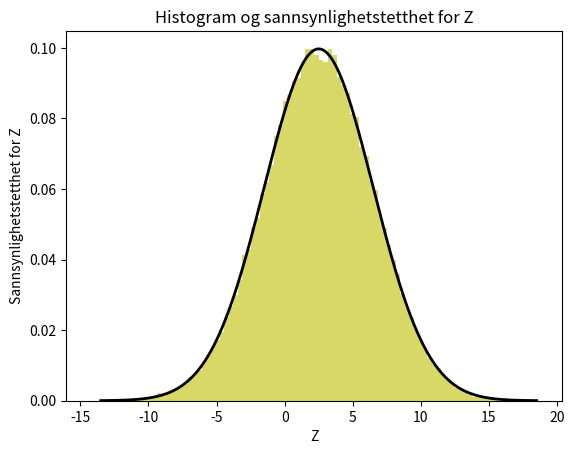

Write the Python code that produced this figure.
import numpy as np
import matplotlib.pyplot as plt

# lager funksjon som simulerer n realisasjoner av Z
def simZ(n, mu, sigma, a, b):
    X = np.random.normal(mu, sigma, n) # simulerer X
    Z = a*X + b 
    return Z

n = 100000
mu = 1
sigma = 2
a = 2
b = 0.5

# simulerer Z
Z = simZ(n, mu, sigma, a, b)

# plotter histogram
plt.hist(Z, bins=100, density=True, alpha = 0.6, color='y')

# oppretter forventningsverdi, varians og standardavvik for Z + normalfordeling
E_Z = a * mu + b
Var_Z = a**2 * sigma**2
SD_Z = np.sqrt(Var_Z)

# genererer punkter for sannsynlighetstetthet for Z
x = np.linspace(E_Z - 4*SD_Z, E_Z + 4*SD_Z, 1000)
pdf = (1/ (SD_Z * np.sqrt(2*np.pi))) * np.exp(-0.5*((x-E_Z)/SD_Z)**2)

# plotting
plt.plot(x, pdf, 'k', linewidth=2)
title = "Histogram og sannsynlighetstetthet for Z"
plt.title(title)
plt.xlabel("Z")
plt.ylabel("Sannsynlighetstetthet for Z")
plt.show()
